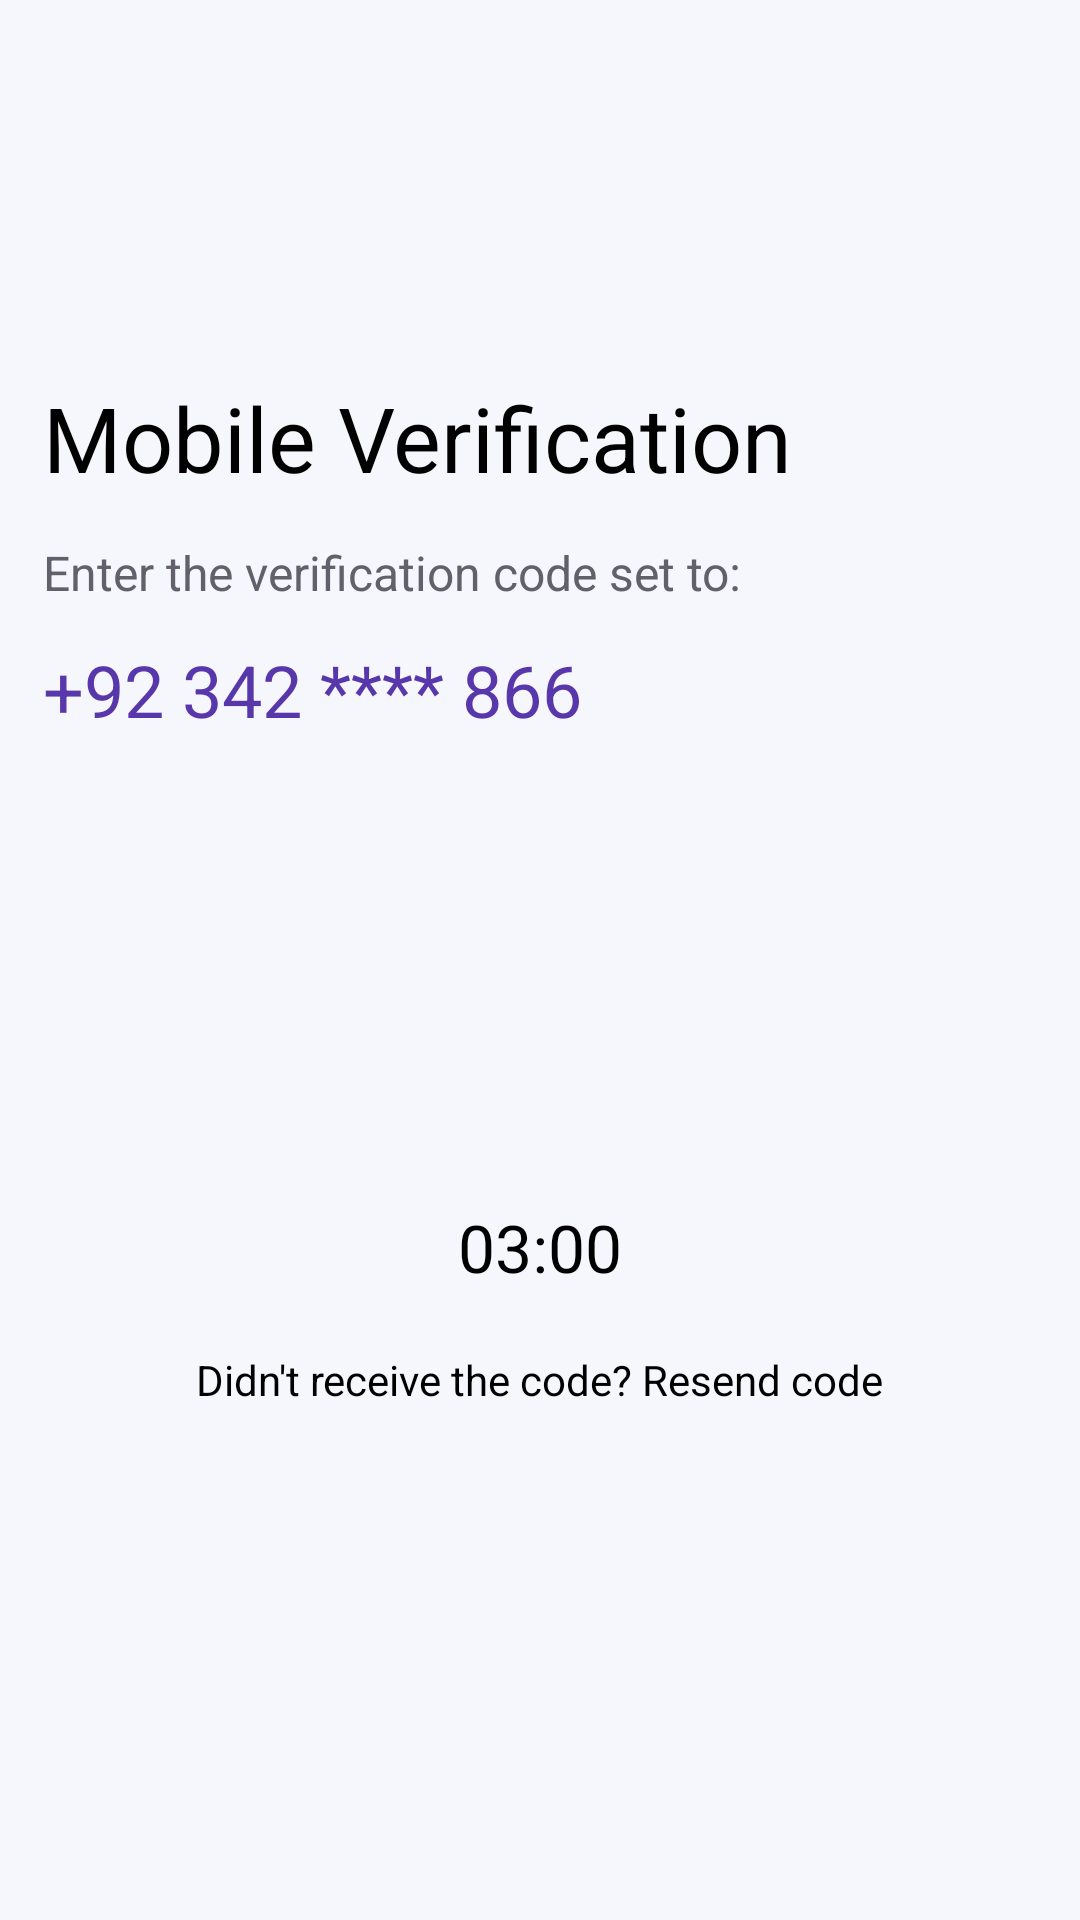

Write the Android layout XML for this screen, with the resource values it uses.
<!-- AndroidManifest.xml: application theme Theme.AndroidAssignments -->
<!-- res/layout/activity_bindings.xml -->
<?xml version="1.0" encoding="utf-8"?>
<layout xmlns:android="http://schemas.android.com/apk/res/android"
    xmlns:app="http://schemas.android.com/apk/res-auto"
    xmlns:tools="http://schemas.android.com/tools">

    <data>

    </data>

    <androidx.constraintlayout.widget.ConstraintLayout
        android:id="@+id/main"
        android:layout_width="match_parent"
        android:layout_height="match_parent"
        android:background="#F6F6FD"
        tools:context=".UIpractice.BindingsActivity">

        <com.google.android.material.appbar.AppBarLayout
            android:id="@+id/appBarLayout"
            android:layout_width="match_parent"
            android:layout_height="55dp"
            app:layout_constraintEnd_toEndOf="parent"
            app:layout_constraintStart_toStartOf="parent"
            app:layout_constraintTop_toTopOf="parent"
            android:background="#F6F6FD">

            <com.google.android.material.appbar.MaterialToolbar
                android:layout_width="match_parent"
                android:layout_height="wrap_content"
                app:navigationIcon="@drawable/baseline_arrow_back_24"
                app:navigationIconTint="#52349F" />
        </com.google.android.material.appbar.AppBarLayout>

        <TextView
            android:id="@+id/textView19"
            android:layout_width="wrap_content"
            android:layout_height="wrap_content"
            android:text="Mobile Verification"
            android:textColor="@color/black"
            android:textSize="30sp"
            app:layout_constraintBottom_toBottomOf="parent"
            app:layout_constraintEnd_toEndOf="parent"
            app:layout_constraintHorizontal_bias="0.13"
            app:layout_constraintStart_toStartOf="parent"
            app:layout_constraintTop_toBottomOf="@+id/appBarLayout"
            app:layout_constraintVertical_bias="0.13" />

        <TextView
            android:id="@+id/textView20"
            android:layout_width="wrap_content"
            android:layout_height="wrap_content"
            android:layout_marginTop="14dp"
            android:text="Enter the verification code set to:"
            android:textColor="#62616B"
            android:textSize="16sp"
            app:layout_constraintStart_toStartOf="@+id/textView19"
            app:layout_constraintTop_toBottomOf="@+id/textView19" />

        <TextView
            android:id="@+id/textView21"
            android:layout_width="wrap_content"
            android:layout_height="wrap_content"
            android:layout_marginTop="12dp"
            android:text="+92 342 **** 866"
            android:textColor="#5837AB"
            android:textSize="24sp"
            app:layout_constraintStart_toStartOf="@+id/textView20"
            app:layout_constraintTop_toBottomOf="@+id/textView20" />

        <androidx.recyclerview.widget.RecyclerView
            android:id="@+id/recyclerView2"
            android:layout_width="362dp"
            android:layout_height="75dp"
            android:layout_marginTop="35dp"
            app:layout_constraintStart_toStartOf="@+id/textView21"
            app:layout_constraintTop_toBottomOf="@+id/textView21" />

        <TextView
            android:id="@+id/textView22"
            android:layout_width="wrap_content"
            android:layout_height="wrap_content"
            android:layout_marginTop="45dp"
            android:text="03:00"
            android:textColor="@color/black"
            android:textSize="22sp"
            app:layout_constraintEnd_toEndOf="parent"
            app:layout_constraintStart_toStartOf="parent"
            app:layout_constraintTop_toBottomOf="@+id/recyclerView2" />

        <TextView
            android:id="@+id/textView23"
            android:layout_width="wrap_content"
            android:layout_height="wrap_content"
            android:layout_marginTop="20dp"
            android:text="Didn't receive the code? Resend code"
            android:textSize="14sp"
            android:textColor="@color/black"
            app:layout_constraintEnd_toEndOf="@+id/textView22"
            app:layout_constraintStart_toStartOf="@+id/textView22"
            app:layout_constraintTop_toBottomOf="@+id/textView22" />

    </androidx.constraintlayout.widget.ConstraintLayout>
</layout>
<!-- resources referenced by this layout -->
<resources>
  <color name="black">#FF000000</color>
  <style name="Theme.AndroidAssignments" parent="Base.Theme.AndroidAssignments" />
  <style name="Base.Theme.AndroidAssignments" parent="Theme.Material3.DayNight.NoActionBar">
          
  
          <item name="colorPrimary">#7E4FB9</item>
      </style>
</resources>
